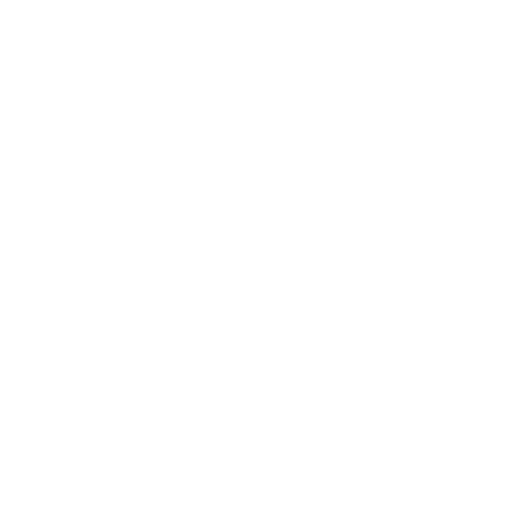
t = 0.00 s
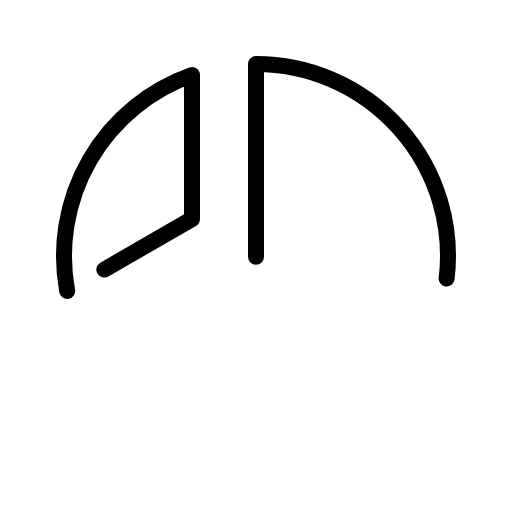
t = 0.38 s
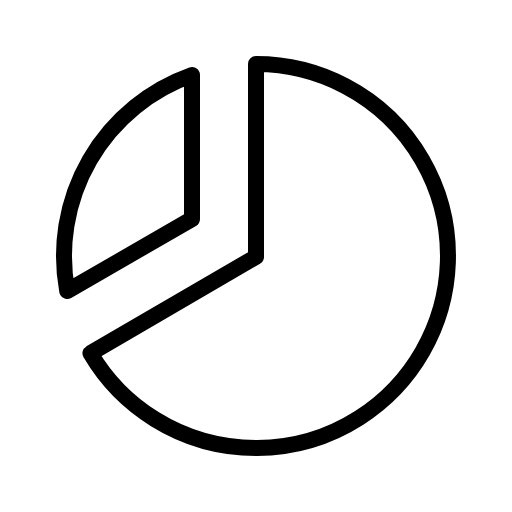
t = 1.13 s
t = 1.50 s: frame unchanged from t = 1.13 s, image omitted
t = 1.88 s: frame unchanged from t = 1.13 s, image omitted
t = 2.63 s: frame unchanged from t = 1.13 s, image omitted

The animated SVG that drew these frames (rendered in a browser with its animation timeline set to each time). Animation: 1 CSS @keyframes rule; one cycle of 3.00 s, repeats indefinitely.

<svg xmlns="http://www.w3.org/2000/svg" viewBox="0 0 256 256">
  <style>
    .draw-line {
      stroke-dasharray: 2000;
      stroke-dashoffset: 0;
    }
    svg:hover .draw-line {
      animation: phosphor-draw-in 3s ease-in-out infinite alternate;
    }
    @keyframes phosphor-draw-in {
      0%   { stroke-dashoffset: 2000; }
      50%  { stroke-dashoffset: 0; }
      100% { stroke-dashoffset: 0; }
    }
  </style><rect width="256" height="256" fill="none"/><path d="M33.6,145.5A96,96,0,0,1,96,37.5v72Z" fill="none" stroke="currentColor" stroke-linecap="round" stroke-linejoin="round" stroke-width="8" class="draw-line"/><path d="M128,128.42V32A96,96,0,1,1,45.22,176.64Z" fill="none" stroke="currentColor" stroke-linecap="round" stroke-linejoin="round" stroke-width="8" class="draw-line"/></svg>
